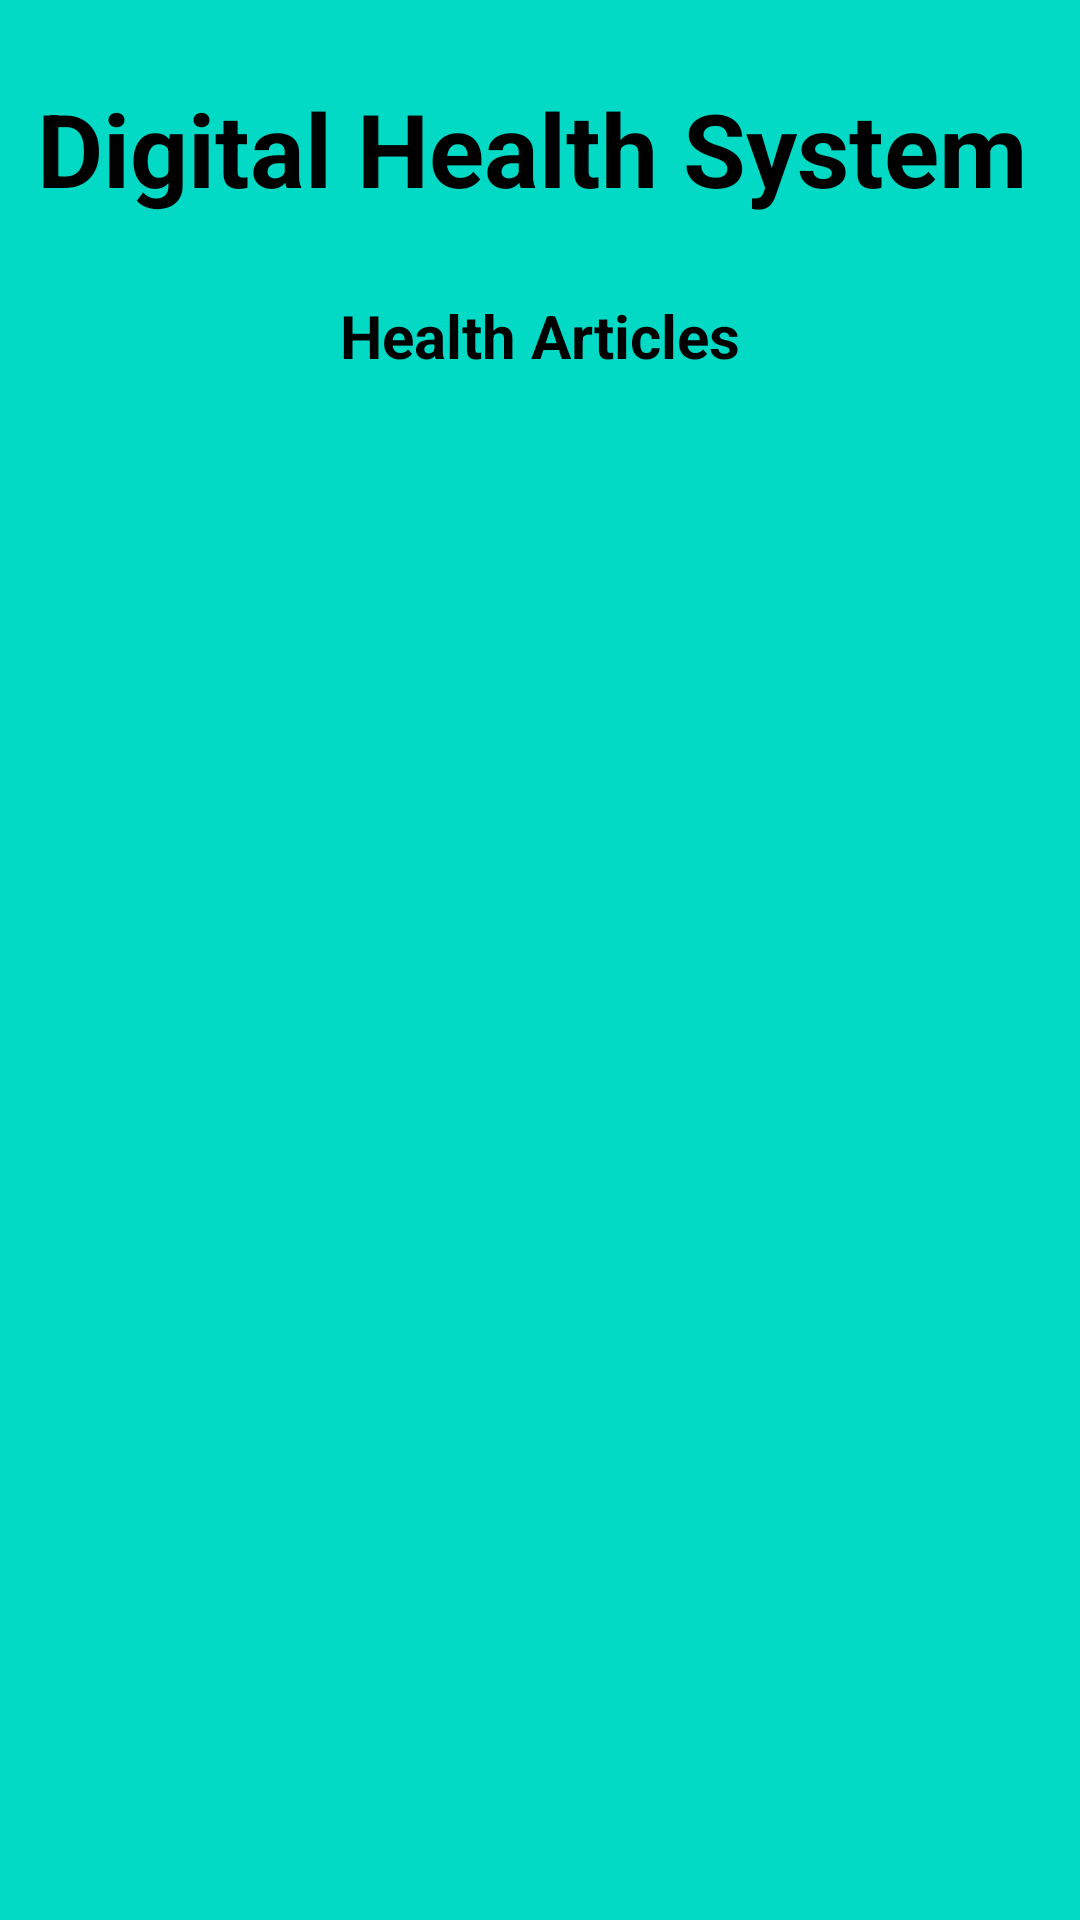

This screen was rendered from an Android layout file. Write that file and the resources it references.
<!-- AndroidManifest.xml: application theme Theme.HealthServices -->
<!-- res/layout/activity_health_articles.xml -->
<?xml version="1.0" encoding="utf-8"?>
<androidx.constraintlayout.widget.ConstraintLayout xmlns:android="http://schemas.android.com/apk/res/android"
    xmlns:app="http://schemas.android.com/apk/res-auto"
    xmlns:tools="http://schemas.android.com/tools"
    android:layout_width="match_parent"
    android:layout_height="match_parent"
    android:background="@color/teal_200"
    tools:context=".HealthArticlesActivity">

    <TextView
        android:id="@+id/textViewDDName"
        android:layout_width="wrap_content"
        android:layout_height="wrap_content"
        android:text="Digital Health System"
        android:textColor="@color/black"
        android:textSize="34sp"
        android:textStyle="bold"
        app:layout_constraintBottom_toBottomOf="parent"
        app:layout_constraintEnd_toEndOf="parent"
        app:layout_constraintHorizontal_bias="0.407"
        app:layout_constraintStart_toStartOf="parent"
        app:layout_constraintTop_toTopOf="parent"
        app:layout_constraintVertical_bias="0.045" />

    <TextView
        android:id="@+id/textViewHADTitle"
        android:layout_width="wrap_content"
        android:layout_height="wrap_content"
        android:layout_marginStart="16dp"
        android:layout_marginTop="16dp"
        android:layout_marginEnd="16dp"
        android:text="Health Articles"
        android:textColor="@color/black"
        android:textSize="20sp"
        android:textStyle="bold"
        app:layout_constraintBottom_toBottomOf="parent"
        app:layout_constraintEnd_toEndOf="parent"
        app:layout_constraintStart_toStartOf="parent"
        app:layout_constraintTop_toBottomOf="@+id/textViewDDName"
        app:layout_constraintVertical_bias="0.01999998" />

    <ListView
        android:id="@+id/imageViewHAD"
        android:layout_width="350dp"
        android:layout_height="500dp"
        android:layout_margin="10dp"
        android:layout_marginStart="16dp"
        android:layout_marginTop="16dp"
        android:layout_marginEnd="16dp"
        app:layout_constraintBottom_toBottomOf="parent"
        app:layout_constraintEnd_toEndOf="parent"
        app:layout_constraintStart_toStartOf="parent"
        app:layout_constraintTop_toBottomOf="@+id/textViewHADTitle" />

    <Button
        android:id="@+id/buttonHADBack"
        android:layout_width="wrap_content"
        android:layout_height="wrap_content"
        android:layout_marginTop="10dp"
        android:text="BACK"
        android:textColor="@color/purpleDark"
        app:layout_constraintEnd_toEndOf="parent"
        app:layout_constraintHorizontal_bias="0.532"
        app:layout_constraintStart_toStartOf="parent"
        app:layout_constraintTop_toBottomOf="@+id/imageViewHAD" />

</androidx.constraintlayout.widget.ConstraintLayout>
<!-- resources referenced by this layout -->
<resources>
  <color name="black">#FF000000</color>
  <color name="purpleDark">#FF210642</color>
  <color name="teal_200">#FF03DAC5</color>
  <style name="Theme.HealthServices" parent="Theme.MaterialComponents.DayNight.DarkActionBar">
          
          <item name="colorPrimary">@color/teal_200</item>
          <item name="colorPrimaryVariant">@color/teal_200</item>
          <item name="colorOnPrimary">@color/white</item>
          
          <item name="colorSecondary">@color/teal_200</item>
          <item name="colorSecondaryVariant">@color/teal_700</item>
          <item name="colorOnSecondary">@color/black</item>
          
          <item name="android:statusBarColor">?attr/colorPrimaryVariant</item>
          
      </style>
  <color name="white">#FFFFFFFF</color>
  <color name="teal_700">#FF018786</color>
</resources>
